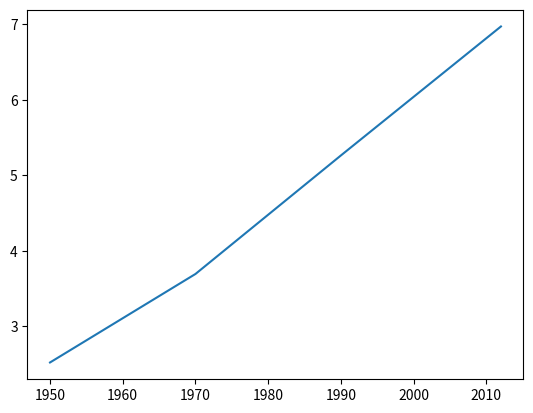
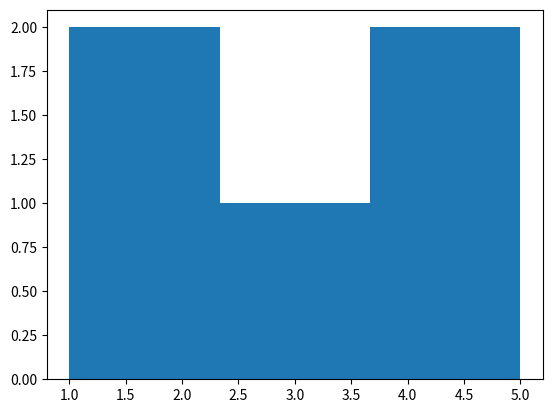

Reproduce these figures in Python, in order. (Note: this script raises an exception after producing the figures.)
import matplotlib.pyplot as plt
year = [1950,1970,1990,2012]
pop = [2.519,3.692,5.263,6.972]
plt.plot(year,pop)
#plt.scatter(year,pop)
plt.show()


values = [1,2,3,4,5]
plt.hist(values,bins=3)
plt.show()



# Print the last item from year and pop
print(year[-1])
print(pop[-1])


# Import matplotlib.pyplot as plt
import matplotlib.pyplot as plt

# Make a line plot: year on the x-axis, pop on the y-axis
plt.plot(year,pop)

# Display the plot with plt.show()
plt.show()


# Print the last item of gdp_cap and life_exp
print(gdp_cap[-1])
print(life_exp[-1])

# Make a line plot, gdp_cap on the x-axis, life_exp on the y-axis
plt.plot(gdp_cap,life_exp)

# Display the plot
plt.show()

# Change the line plot below to a scatter plot
plt.scatter(gdp_cap, life_exp)

# Put the x-axis on a logarithmic scale
plt.xscale('log')

# Show plot
plt.show()

# Import package
import matplotlib.pyplot as plt

# Build Scatter plot
plt.scatter(pop,life_exp)

# Show plot
plt.show()


# Create histogram of life_exp data
plt.hist(life_exp,bins=10)

# Display histogram
plt.show()


# Build histogram with 5 bins
plt.hist(life_exp,bins=5)

# Show and clean up plot
plt.show()
plt.clf()

# Build histogram with 20 bins
plt.hist(life_exp,bins=20)

# Show and clean up again
plt.show()
plt.clf()

# Histogram of life_exp, 15 bins
plt.hist(life_exp,bins=15)

# Show and clear plot
plt.show()
plt.clf()

# Histogram of life_exp1950, 15 bins
plt.hist(life_exp1950,bins=15)

# Show and clear plot again
plt.show()
plt.clf()



# Choose the right plot (1)

# You're a professor teaching Data Science with Python, and you want to visually assess if the grades on your exam follow a particular distribution. Which plot do you use?

# Possible answers
# Line plot
# Scatter plot
# Histogram <- correct

# Choose the right plot (2)

# You're a professor in Data Analytics with Python, and you want to visually assess if longer answers on exam questions lead to higher grades. Which plot do you use?
# Instructions
# 50 XP
# Possible answers
# Line plot
# Scatter plot <- correct
# Histogram


# Basic scatter plot, log scale
plt.scatter(gdp_cap, life_exp)
plt.xscale('log') 

# Strings
xlab = 'GDP per Capita [in USD]'
ylab = 'Life Expectancy [in years]'
title = 'World Development in 2007'

# Add axis labels
plt.xlabel(xlab)
plt.ylabel(ylab)

# Add title
plt.title(title)

# After customizing, display the plot
plt.show()


# Scatter plot
plt.scatter(gdp_cap, life_exp)

# Previous customizations
plt.xscale('log') 
plt.xlabel('GDP per Capita [in USD]')
plt.ylabel('Life Expectancy [in years]')
plt.title('World Development in 2007')

# Definition of tick_val and tick_lab
tick_val = [1000, 10000, 100000]
tick_lab = ['1k', '10k', '100k']

# Adapt the ticks on the x-axis
plt.xticks(tick_val,tick_lab)

# After customizing, display the plot
plt.show()

# Import numpy as np
import numpy as np

# Store pop as a numpy array: np_pop
np_pop = np.array(pop)

# Double np_pop
np_pop = np_pop * 2

# Update: set s argument to np_pop
plt.scatter(gdp_cap, life_exp, s = np_pop)

# Previous customizations
plt.xscale('log') 
plt.xlabel('GDP per Capita [in USD]')
plt.ylabel('Life Expectancy [in years]')
plt.title('World Development in 2007')
plt.xticks([1000, 10000, 100000],['1k', '10k', '100k'])

# Display the plot
plt.show()

# Sizes

# Right now, the scatter plot is just a cloud of blue dots, indistinguishable from each other. Let's change this. Wouldn't it be nice if the size of the dots corresponds to the population?

# To accomplish this, there is a list pop loaded in your workspace. It contains population numbers for each country expressed in millions. You can see that this list is added to the scatter method, as the argument s, for size.
# Instructions
# 100 XP

#     Run the script to see how the plot changes.
#     Looks good, but increasing the size of the bubbles will make things stand out more.
#         Import the numpy package as np.
#         Use np.array() to create a numpy array from the list pop. Call this NumPy array np_pop.
#         Double the values in np_pop setting the value of np_pop equal to np_pop * 2. Because np_pop is a NumPy array, each array element will be doubled.
#         Change the s argument inside plt.scatter() to be np_pop instead of pop.


# Specify c and alpha inside plt.scatter()
plt.scatter(x = gdp_cap, y = life_exp, s = np.array(pop) * 2,c = col , alpha = 0.8)

# Previous customizations
plt.xscale('log') 
plt.xlabel('GDP per Capita [in USD]')
plt.ylabel('Life Expectancy [in years]')
plt.title('World Development in 2007')
plt.xticks([1000,10000,100000], ['1k','10k','100k'])

# Show the plot
plt.show()


# Colors

# The code you've written up to now is available in the script.

# The next step is making the plot more colorful! To do this, a list col has been created for you. It's a list with a color for each corresponding country, depending on the continent the country is part of.

# How did we make the list col you ask? The Gapminder data contains a list continent with the continent each country belongs to. A dictionary is constructed that maps continents onto colors:

# dict = {
#     'Asia':'red',
#     'Europe':'green',
#     'Africa':'blue',
#     'Americas':'yellow',
#     'Oceania':'black'
# }

# Nothing to worry about now; you will learn about dictionaries in the next chapter.
# Instructions
# 100 XP

#     Add c = col to the arguments of the plt.scatter() function.
#     Change the opacity of the bubbles by setting the alpha argument to 0.8 inside plt.scatter(). Alpha can be set from zero to one, where zero is totally transparent, and one is not at all transparent.


# Scatter plot
plt.scatter(x = gdp_cap, y = life_exp, s = np.array(pop) * 2, c = col, alpha = 0.8)

# Previous customizations
plt.xscale('log') 
plt.xlabel('GDP per Capita [in USD]')
plt.ylabel('Life Expectancy [in years]')
plt.title('World Development in 2007')
plt.xticks([1000,10000,100000], ['1k','10k','100k'])

# Additional customizations
plt.text(1550, 71, 'India')
plt.text(5700, 80, 'China')

# Add grid() call
plt.grid(True)

# Show the plot
plt.show()

# Exercise
# Interpretation

# If you have a look at your colorful plot, it's clear that people live longer in countries with a higher GDP per capita. No high income countries have really short life expectancy, and no low income countries have very long life expectancy. Still, there is a huge difference in life expectancy between countries on the same income level. Most people live in middle income countries where difference in lifespan is huge between countries; depending on how income is distributed and how it is used.

# What can you say about the plot?
# Instructions
# 50 XP
# Possible answers
# The countries in blue, corresponding to Africa, have both low life expectancy and a low GDP per capita. (this one)
# There is a negative correlation between GDP per capita and life expectancy.
# China has both a lower GDP per capita and lower life expectancy compared to India.
